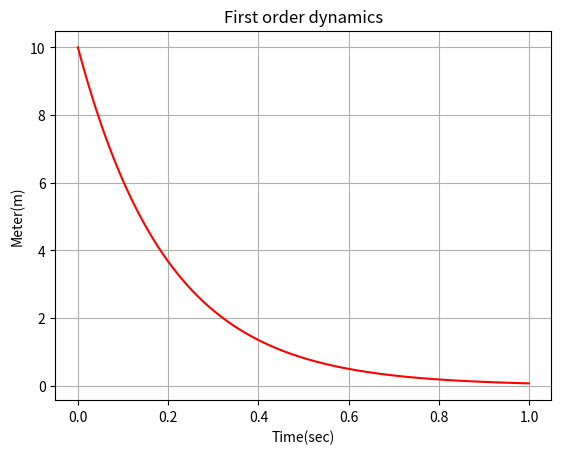

Python code for this plot:
#######################################################
################### FORWARD SOLVER  ###################

# Gerekli kütüphaneler matplotlib ve numpy import ediliyor
import matplotlib
import matplotlib.pyplot as plt
import numpy as np

# Zaman adımı dt tanımlanıyor
dt = 0.001

# Başlangıç ve bitiş zamanları belirleniyor
t_initial = 0.0
t_final = 1.0

# Zaman vektörü t oluşturuluyor, t_initial'dan t_final'a kadar dt aralıklarıyla
t = np.arange(t_initial, t_final, dt)

# Değişkenin (x'in) zaman içindeki değerleri için bir vektör oluşturuluyor
x = np.arange(t_initial, t_final, dt)

# Başlangıç koşulu: x'in başlangıçtaki değeri 10 olarak atanıyor
x[0] = 10

# Bir döngü oluşturuluyor, her adımda x'in bir sonraki değeri hesaplanıyor 
for k in range(0, int((t_final-t_initial)/dt) - 1):
    # Birinci dereceden dinamik model: x'in bir sonraki değeri, şu anki değeri eksi 5 ile çarpılarak hesaplanıyor
    x[k + 1] = x[k] + dt * (-5 * x[k])

# Sonuçlar grafiğe dökülüyor
plt.figure()  # Yeni bir figür oluşturuluyor
plt.plot(t, x, 'r')  # Zaman vektörüne karşılık x vektörü kırmızı ('r') ile çiziliyor
plt.ylabel('Meter(m)')  # Y eksenine birim ekleniyor
plt.xlabel('Time(sec)')  # X eksenine birim ekleniyor
plt.title('First order dynamics')  # Grafik başlığı ekleniyor
plt.grid(True)  # Grafik üzerinde bir ızgara gösteriliyor
plt.show()  # Grafik ekranda gösteriliyor
